The GitHub repository aatif-pathan001/Transfer-Learning-Projects contains a labelled image folder "electrical_equipment" with 6 categories: breaker, closed blade disconnect switch, current transformer, porcelain pin insulator, power transformer, recloser. Examples follow, each with its label.

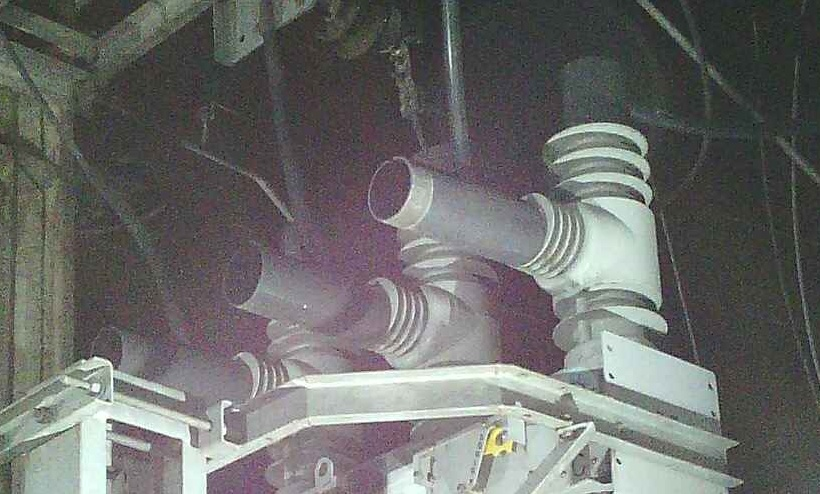
Label: recloser

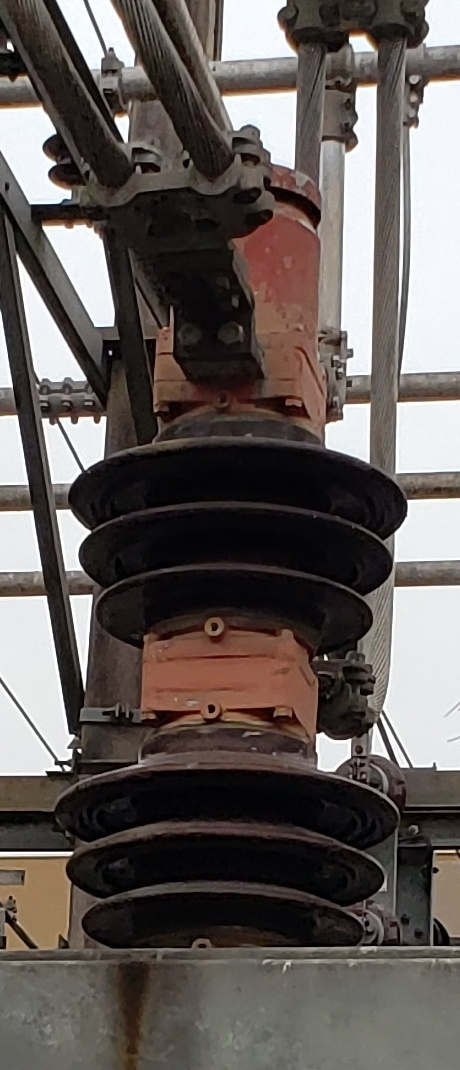
Label: breaker

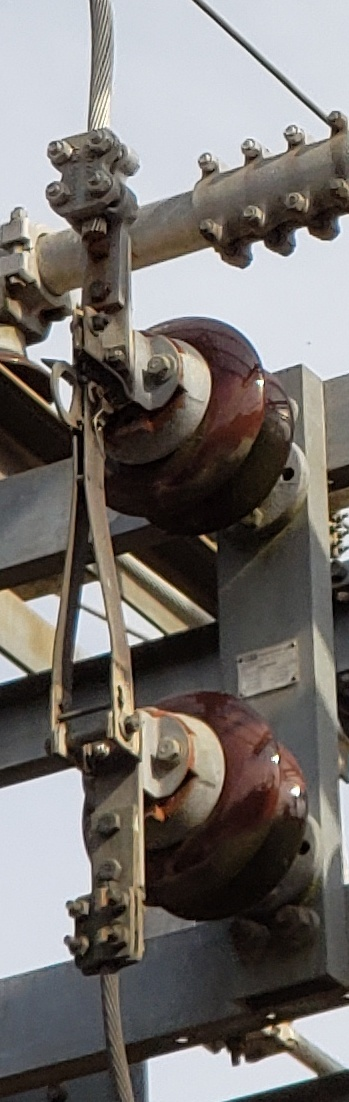
Label: closed blade disconnect switch

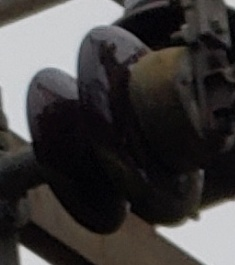
Label: porcelain pin insulator

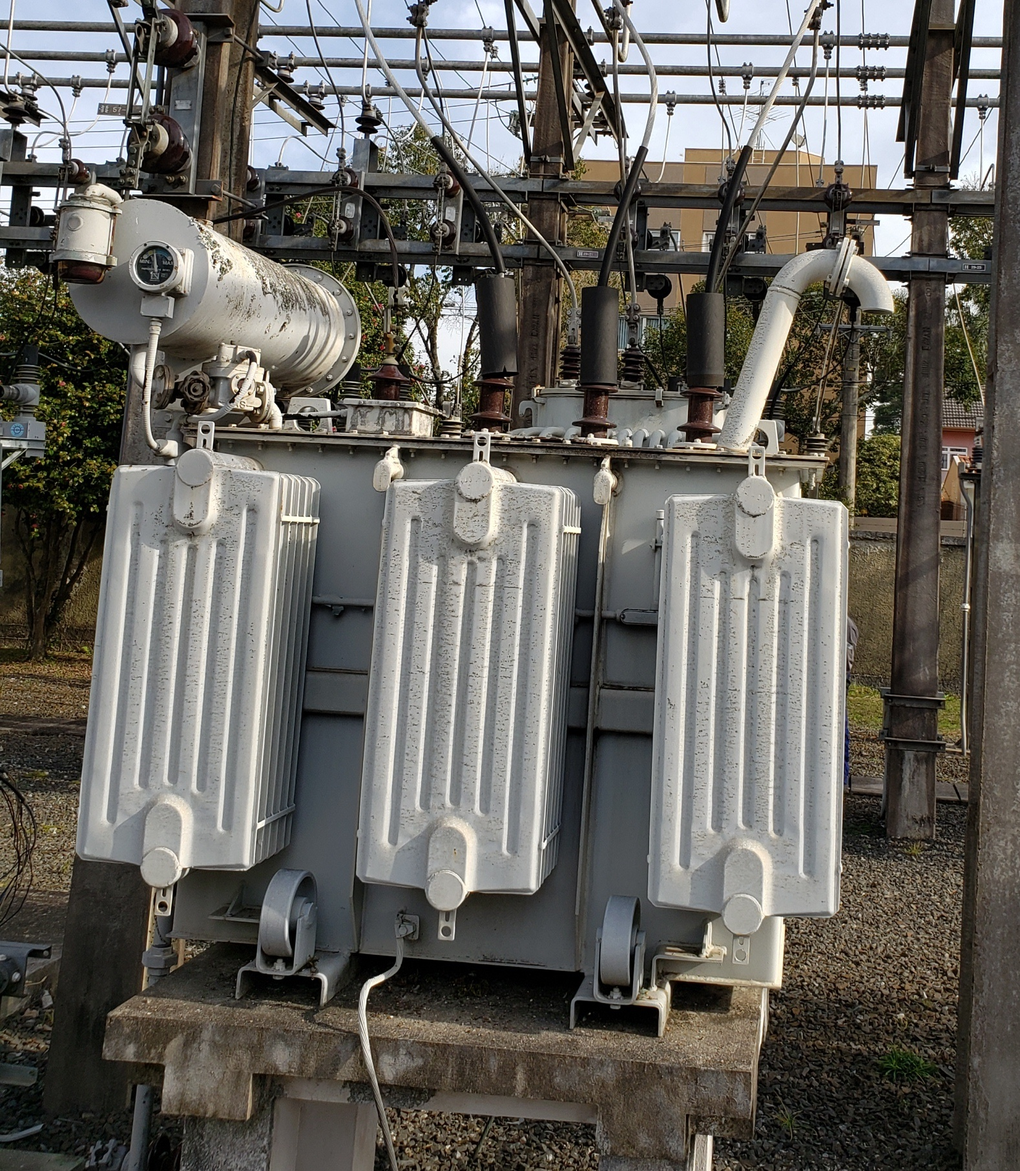
Label: power transformer

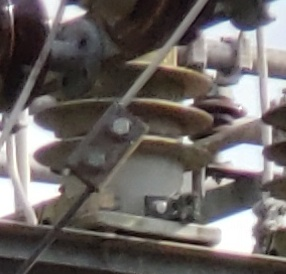
Label: current transformer
